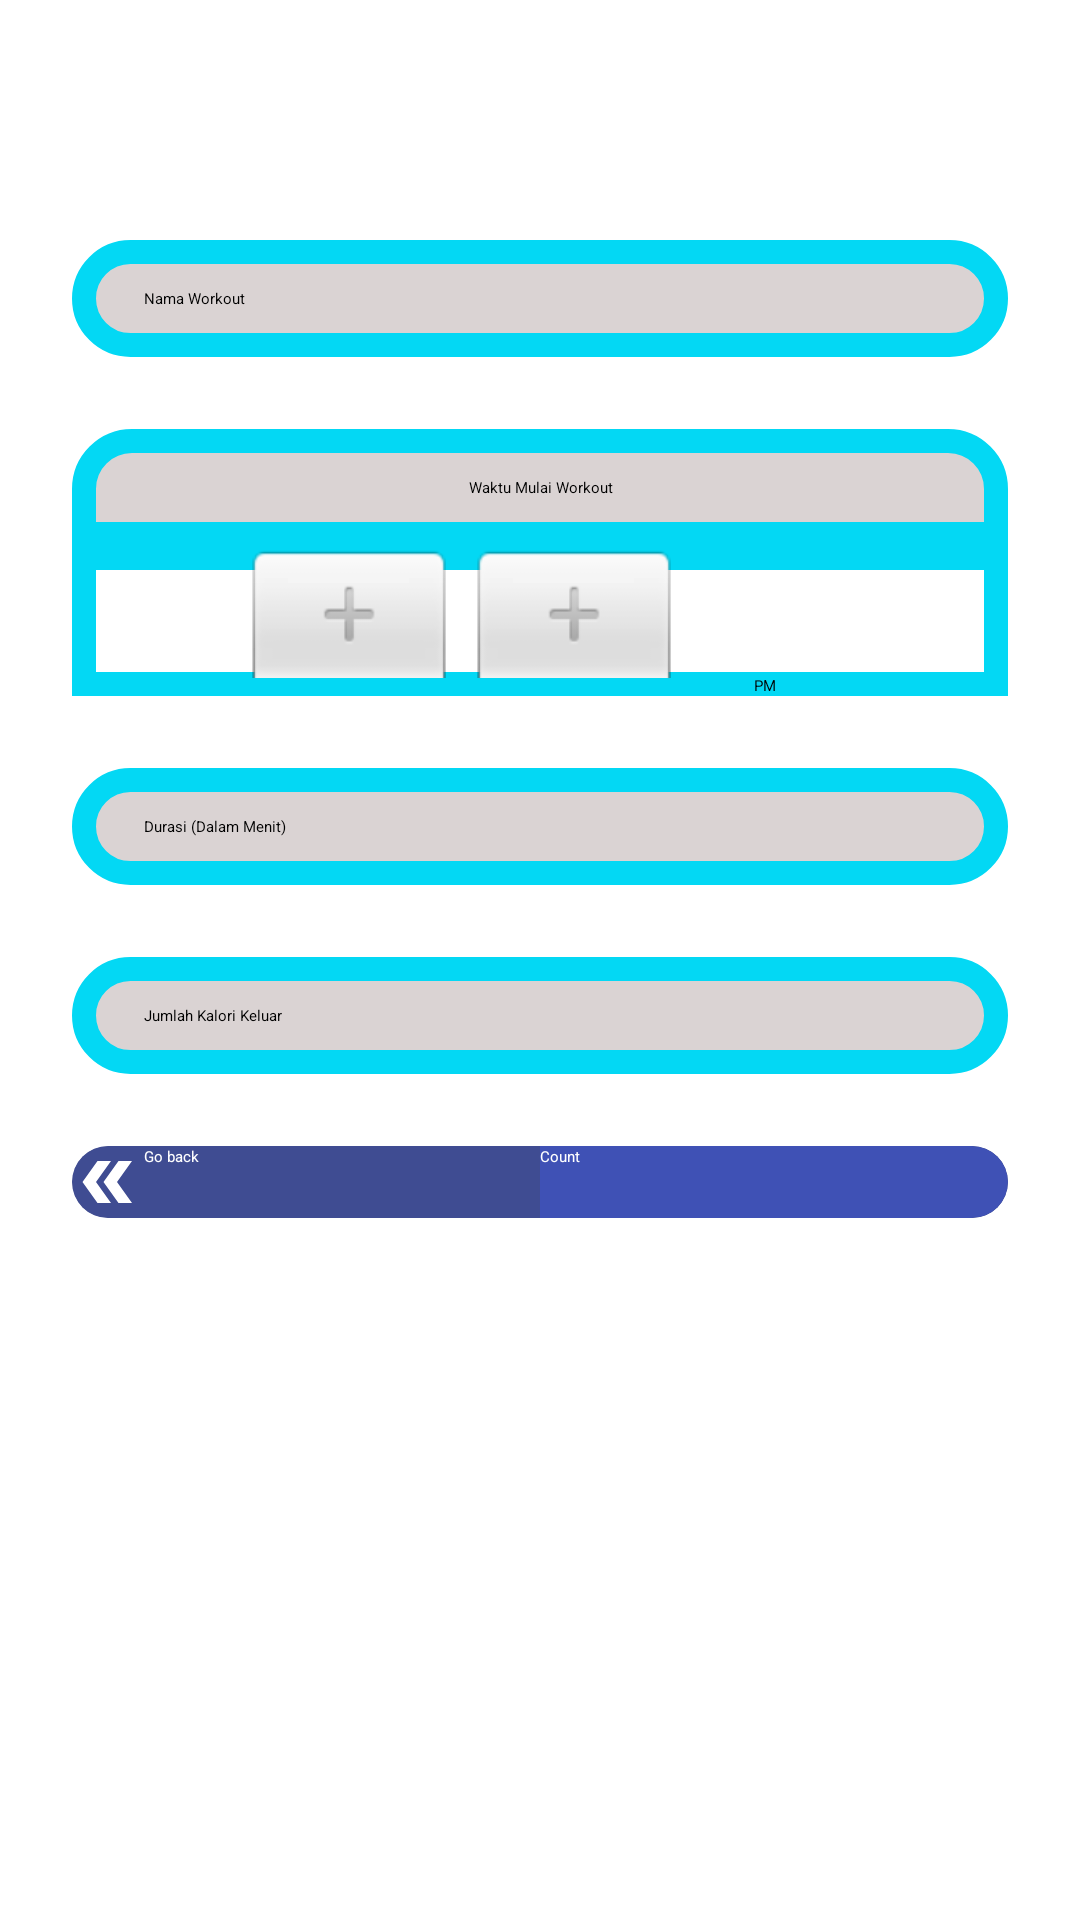

Reconstruct the res/layout file that produces this screen, plus the resources it refers to.
<!-- AndroidManifest.xml: application theme Theme.Calorify -->
<!-- res/layout/fragment_out_calory.xml -->
<?xml version="1.0" encoding="utf-8"?>
<FrameLayout xmlns:android="http://schemas.android.com/apk/res/android"
    xmlns:tools="http://schemas.android.com/tools"
    android:layout_width="match_parent"
    android:layout_height="match_parent"
    xmlns:app="http://schemas.android.com/apk/res-auto"
    tools:context=".InCaloryFragment">

    <ScrollView
        android:layout_width="match_parent"
        android:layout_height="match_parent"
        >

        <androidx.constraintlayout.widget.ConstraintLayout
            android:layout_width="match_parent"
            android:layout_height="match_parent"
            >

            <EditText
                android:layout_width="match_parent"
                android:layout_height="wrap_content"
                android:paddingHorizontal="24dp"
                android:paddingVertical="16dp"
                android:hint="Nama Workout"
                android:layout_weight="4"
                android:layout_marginTop="80dp"
                android:layout_marginBottom="24dp"
                android:layout_marginHorizontal="24dp"
                android:background="@drawable/input_background"
                android:id="@+id/input_nama_workout"
                app:layout_constraintTop_toTopOf="parent"
                />

            <TextView
                android:id="@+id/time_title"
                android:layout_width="match_parent"
                android:layout_height="wrap_content"
                android:layout_marginHorizontal="24dp"
                android:layout_marginTop="24dp"
                android:background="@drawable/input_background_top"
                android:paddingHorizontal="24dp"
                android:paddingVertical="16dp"
                android:text="Waktu Mulai Workout"
                android:textAlignment="center"
                app:layout_constraintTop_toBottomOf="@+id/input_nama_workout" />

            <androidx.cardview.widget.CardView
                android:layout_width="match_parent"
                android:layout_height="wrap_content"
                app:layout_constraintTop_toBottomOf="@id/time_title"
                android:id="@+id/start_time"
                android:elevation="16dp"
                android:layout_marginHorizontal="24dp"
                android:layout_marginBottom="24dp"
                >

                <TimePicker
                    android:id="@+id/start_time_timepicker"
                    android:layout_width="match_parent"
                    android:layout_height="wrap_content"
                    android:timePickerMode="spinner"
                    android:background="@drawable/input_calender"
                    />

            </androidx.cardview.widget.CardView>

            <EditText
                android:layout_width="match_parent"
                android:layout_height="wrap_content"
                android:paddingHorizontal="24dp"
                android:paddingVertical="16dp"
                android:hint="Durasi (Dalam Menit)"
                android:layout_weight="4"
                android:layout_margin="24dp"
                android:background="@drawable/input_background"
                android:id="@+id/Duration"
                app:layout_constraintTop_toBottomOf="@+id/start_time"
                android:inputType="number"
                />


            <EditText
                android:layout_width="match_parent"
                android:layout_height="wrap_content"
                android:paddingHorizontal="24dp"
                android:paddingVertical="16dp"
                android:hint="Jumlah Kalori Keluar"
                android:layout_weight="4"
                android:layout_margin="24dp"
                android:background="@drawable/input_background"
                android:id="@+id/out_kalori"
                app:layout_constraintTop_toBottomOf="@+id/Duration"
                android:inputType="number"
                />

            <androidx.cardview.widget.CardView
                android:layout_width="match_parent"
                android:layout_height="wrap_content"
                app:layout_constraintTop_toBottomOf="@id/out_kalori"
                android:layout_margin = "24dp"
                android:elevation="16dp"
                app:cardCornerRadius="16dp"
                >

                <LinearLayout
                    android:layout_width="match_parent"
                    android:layout_height="match_parent"
                    android:orientation="horizontal"
                    android:weightSum="2">

                    <androidx.appcompat.widget.AppCompatButton
                        android:id="@+id/go_back_button"
                        android:layout_width="match_parent"
                        android:layout_height="match_parent"
                        android:text="Go back"
                        android:layout_weight="1"
                        android:background="@color/darkblue"
                        android:textColor="@color/white"
                        android:drawableLeft="@drawable/baseline_double_arrow_24_reversed"/>

                    <androidx.appcompat.widget.AppCompatButton
                        android:id="@+id/count_button"
                        android:layout_width="match_parent"
                        android:layout_height="match_parent"
                        android:text="Count"
                        android:layout_weight="1"
                        android:background="@color/blue"
                        android:textColor="@color/white"
                        android:drawableRight="@drawable/baseline_double_arrow_24"/>

                </LinearLayout>

            </androidx.cardview.widget.CardView>




        </androidx.constraintlayout.widget.ConstraintLayout>

    </ScrollView>

</FrameLayout>
<!-- resources referenced by this layout -->
<resources>
  <color name="blue">#3F51B5</color>
  <color name="darkblue">#B43F51B5</color>
  <color name="white">#FFFFFFFF</color>
  <!-- drawable baseline_double_arrow_24_reversed (drawable) -->
  <vector
      android:height="24dp"
      android:tint="#FFFFFF"
      android:viewportHeight="24"
      android:viewportWidth="24"
      android:width="24dp"
      xmlns:android="http://schemas.android.com/apk/res/android">
  
      <group
          android:name="rotationGroup"
          android:pivotX="12"
          android:pivotY="12"
          android:scaleX="-1">
  
          <path
              android:fillColor="@android:color/white"
              android:pathData="M15.5,5l-4.5,0l5,7l-5,7l4.5,0l5,-7z" />
  
          <path
              android:fillColor="@android:color/white"
              android:pathData="M8.5,5l-4.5,0l5,7l-5,7l4.5,0l5,-7z" />
      </group>
  </vector>
  <!-- drawable input_background (drawable) -->
  <?xml version="1.0" encoding="utf-8"?>
  <shape xmlns:android="http://schemas.android.com/apk/res/android">
      <solid android:color="@color/lightgray"></solid>
      <corners android:radius="16dp"/>
      <stroke android:color="@color/lightBlue" android:width="8dp"/>
  </shape>
  <!-- drawable input_background_top (drawable) -->
  <?xml version="1.0" encoding="utf-8"?>
  <shape xmlns:android="http://schemas.android.com/apk/res/android">
      <solid android:color="@color/lightgray"></solid>
      <corners android:topLeftRadius="16dp" android:topRightRadius="16dp"/>
      <stroke android:color="@color/lightBlue" android:width="8dp"/>
  </shape>
  <!-- drawable input_calender (drawable) -->
  <?xml version="1.0" encoding="utf-8"?>
  <shape xmlns:android="http://schemas.android.com/apk/res/android">
      <solid android:color="@color/white"></solid>
      <corners/>
      <stroke android:color="@color/lightBlue" android:width="8dp"/>
  </shape>
  <color name="lightgray">#DAD3D3</color>
  <color name="lightBlue">#03D8F4</color>
</resources>
